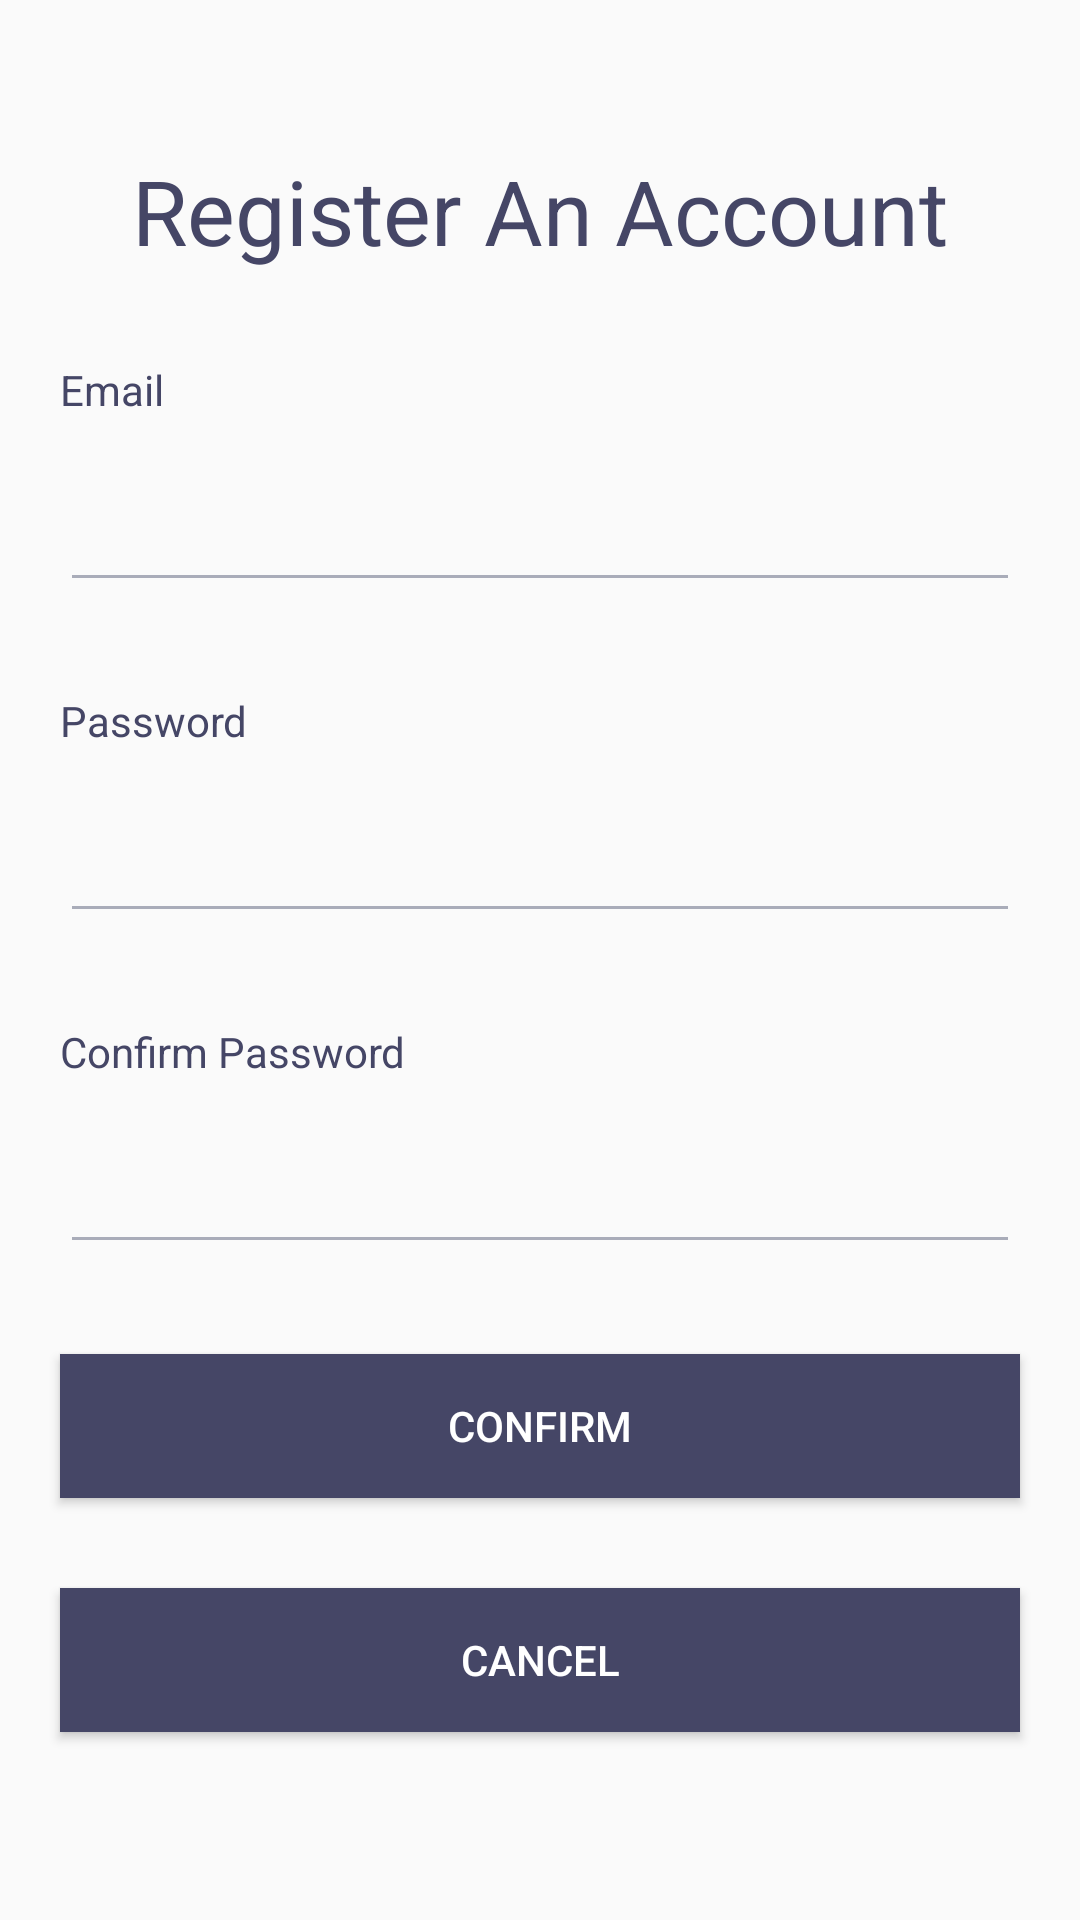

Reconstruct the res/layout file that produces this screen, plus the resources it refers to.
<!-- AndroidManifest.xml: application theme AppTheme -->
<!-- res/layout/activity_register.xml -->
<?xml version="1.0" encoding="utf-8"?>
<RelativeLayout xmlns:android="http://schemas.android.com/apk/res/android"
    android:layout_width="match_parent"
    android:layout_height="match_parent"
    android:orientation="vertical">

    <TextView
        android:id="@+id/textView24"
        android:layout_width="match_parent"
        android:layout_height="wrap_content"
        android:layout_marginLeft="20dp"
        android:layout_marginTop="50dp"
        android:layout_marginRight="20dp"
        android:gravity="center"
        android:text="@string/register_page"
        android:textColor="@color/purpleBlue"
        android:textSize="30dp" />

    <TextView
        android:id="@+id/textView4"
        android:layout_width="match_parent"
        android:layout_height="wrap_content"
        android:layout_below="@+id/textView24"
        android:layout_marginLeft="20dp"
        android:layout_marginTop="30dp"
        android:layout_marginRight="20dp"
        android:text="Email"
        android:textColor="@color/purpleBlue" />

    <EditText
        android:id="@+id/i_registerEmail"
        android:layout_width="match_parent"
        android:layout_height="wrap_content"
        android:layout_below="@+id/textView4"
        android:layout_marginLeft="20dp"
        android:layout_marginTop="20dp"
        android:layout_marginRight="20dp"
        android:inputType="textEmailAddress"
        android:textColor="@color/black" />

    <TextView
        android:id="@+id/textView5"
        android:layout_width="match_parent"
        android:layout_height="wrap_content"
        android:layout_below="@+id/i_registerEmail"
        android:layout_marginLeft="20dp"
        android:layout_marginTop="30dp"
        android:layout_marginRight="20dp"
        android:text="Password"
        android:textColor="@color/purpleBlue" />

    <EditText
        android:id="@+id/i_registerPassword"
        android:layout_width="match_parent"
        android:layout_height="wrap_content"
        android:layout_below="@+id/textView5"
        android:layout_marginLeft="20dp"
        android:layout_marginTop="20dp"
        android:layout_marginRight="20dp"
        android:inputType="textPassword"
        android:textColor="@color/black" />

    <TextView
        android:id="@+id/textView6"
        android:layout_width="match_parent"
        android:layout_height="wrap_content"
        android:layout_below="@+id/i_registerPassword"
        android:layout_marginLeft="20dp"
        android:layout_marginTop="30dp"
        android:layout_marginRight="20dp"
        android:text="Confirm Password"
        android:textColor="@color/purpleBlue" />

    <EditText
        android:id="@+id/i_registerCPassword"
        android:layout_width="match_parent"
        android:layout_height="wrap_content"
        android:layout_below="@+id/textView6"
        android:layout_marginLeft="20dp"
        android:layout_marginTop="20dp"
        android:layout_marginRight="20dp"
        android:inputType="textPassword"
        android:textColor="@color/black" />

    <Button
        android:id="@+id/b_registerConfirm"
        android:layout_width="match_parent"
        android:layout_height="wrap_content"
        android:layout_below="@+id/i_registerCPassword"
        android:layout_marginLeft="20dp"
        android:layout_marginTop="30dp"
        android:layout_marginRight="20dp"
        android:background="@color/purpleBlue"
        android:text="Confirm"
        android:textColor="@color/white" />

    <Button
        android:id="@+id/b_registerCancel"
        android:layout_width="match_parent"
        android:layout_height="wrap_content"
        android:layout_below="@+id/b_registerConfirm"
        android:layout_marginLeft="20dp"
        android:layout_marginTop="30dp"
        android:layout_marginRight="20dp"
        android:background="@color/purpleBlue"
        android:text="Cancel"
        android:textColor="@color/white" />
</RelativeLayout>
<!-- resources referenced by this layout -->
<resources>
  <color name="black">#111111</color>
  <color name="purpleBlue">#454666</color>
  <color name="white">#FFFFFF</color>
  <string name="register_page">Register An Account</string>
      //menu string
  <style name="AppTheme" parent="Theme.AppCompat.Light.DarkActionBar">
          <item name="colorPrimary">@color/purpleBlue</item>
          <item name="colorPrimaryDark">@color/grey</item>
          <item name="colorAccent">@color/middleBlue</item>
          <item name="actionOverflowButtonStyle">@style/ActionButtonTheme</item>
          <item name="colorControlNormal">@color/grey</item>
      </style>
  <color name="grey">#A9ACB9</color>
  <color name="middleBlue">#25658B</color>
  <style name="ActionButtonTheme" parent="@style/Widget.AppCompat.ActionButton.Overflow">
          <item name="android:src">@drawable/ic_more_vert_black_24dp</item>
      </style>
  <!-- drawable ic_more_vert_black_24dp (drawable) -->
  <vector android:height="24dp" android:tint="@color/grey"
      android:viewportHeight="24.0" android:viewportWidth="24.0"
      android:width="24dp" xmlns:android="http://schemas.android.com/apk/res/android">
      <path android:fillColor="@color/grey" android:pathData="M12,8c1.1,0 2,-0.9 2,-2s-0.9,-2 -2,-2 -2,0.9 -2,2 0.9,2 2,2zM12,10c-1.1,0 -2,0.9 -2,2s0.9,2 2,2 2,-0.9 2,-2 -0.9,-2 -2,-2zM12,16c-1.1,0 -2,0.9 -2,2s0.9,2 2,2 2,-0.9 2,-2 -0.9,-2 -2,-2z"/>
  </vector>
</resources>
